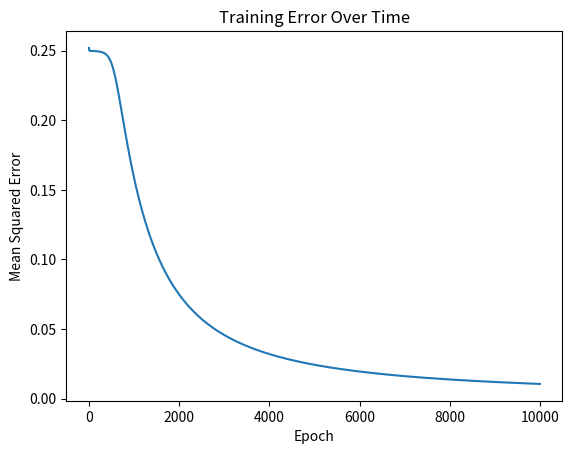

Reproduce this figure in Python.
import numpy as np
import matplotlib.pyplot as plt

# Sigmoid activation function
def sigmoid(x):
    return 1 / (1 + np.exp(-x))

# Derivative of the sigmoid function
def sigmoid_derivative(x):
    return x * (1 - x)

# XOR input and output
X = np.array([[0, 0],
              [0, 1],
              [1, 0],
              [1, 1]])
y = np.array([[0],
              [1],
              [1],
              [0]])

# Set seed for reproducibility
np.random.seed(42)

# Network structure
input_layer_neurons = 2   # Input layer (2 inputs)
hidden_layer_neurons = 2  # Hidden layer (2 neurons)
output_neurons = 1        # Output layer (1 output)

# Initialize weights with random values
hidden_weights = np.random.uniform(size=(input_layer_neurons, hidden_layer_neurons))
output_weights = np.random.uniform(size=(hidden_layer_neurons, output_neurons))

# Learning rate
learning_rate = 0.5

# Number of epochs for training
epochs = 10000

# Track error for each epoch
error_list = []

# Training the neural network
for epoch in range(epochs):
    # Forward propagation
    hidden_layer_input = np.dot(X, hidden_weights)
    hidden_layer_output = sigmoid(hidden_layer_input)

    output_layer_input = np.dot(hidden_layer_output, output_weights)
    predicted_output = sigmoid(output_layer_input)

    # Calculate error
    error = y - predicted_output
    mean_squared_error = np.mean(np.square(error))
    error_list.append(mean_squared_error)  # Track error

    # Backpropagation
    d_predicted_output = error * sigmoid_derivative(predicted_output)

    error_hidden_layer = d_predicted_output.dot(output_weights.T)
    d_hidden_layer = error_hidden_layer * sigmoid_derivative(hidden_layer_output)

    # Update weights
    output_weights += hidden_layer_output.T.dot(d_predicted_output) * learning_rate
    hidden_weights += X.T.dot(d_hidden_layer) * learning_rate

# Output after training
print("Output after training:")
print(predicted_output)

# Plotting the error over epochs
plt.plot(error_list)
plt.xlabel("Epoch")
plt.ylabel("Mean Squared Error")
plt.title("Training Error Over Time")
plt.show()

# Testing on the XOR input
print("\nTesting on XOR inputs:")
for i in range(len(X)):
    hidden_layer_input = np.dot(X[i], hidden_weights)
    hidden_layer_output = sigmoid(hidden_layer_input)

    output_layer_input = np.dot(hidden_layer_output, output_weights)
    predicted_output = sigmoid(output_layer_input)

    print(f"Input: {X[i]} -> Predicted Output: {predicted_output.round()} (Raw Output: {predicted_output})")
